pico-8 play session: no input (idle)

[t = 1 s] idle ~1s (no d-pad/buttons)
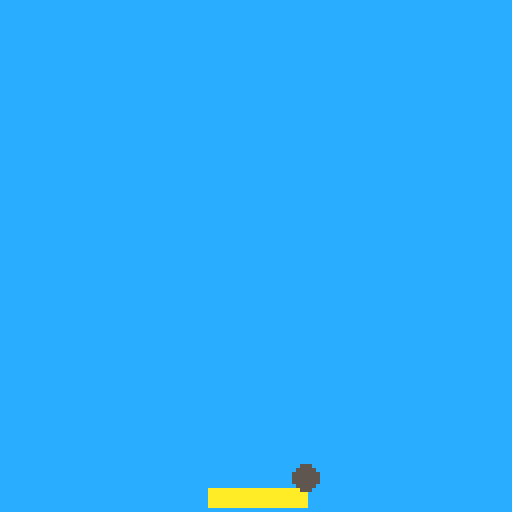

pico-8 cartridge
version 18
__lua__
function _init()
 -- paddle variables
 pad_w=24
 pad_h=4
 pad_x=64-pad_w/2
 pad_y=122
 pad_dx=0
 pad_speed=3
 
 -- ball variables
 ball_x=32
 ball_y=27
 ball_r=3
 ball_dx=2
 ball_dy=-2
end


function _update()
 move_paddle()
 move_ball()
end


function _draw()
 cls(12)
 -- paddle
 rectfill(pad_x,pad_y,pad_x+pad_w,pad_y+pad_h,10)

 -- ball
 circfill(ball_x,ball_y,ball_r,5)
end
-->8
function move_paddle()
 local btn_pressed=false

 -- move right
 if btn(1) then
  pad_dx=pad_speed
  btn_pressed=true
  -- pad_x=pad_x-1
 end
 
 -- move left
 if btn(0) then
  pad_dx= -pad_speed
  btn_pressed=true
  -- pad_x=pad_x+1
 end
 
 -- 
 if not btn_pressed then
  pad_dx=pad_dx/2
 end
 
 -- apply acceleration
 pad_x=pad_x+pad_dx
 pad_x=mid(0,pad_x,127-pad_w)
end

function move_ball()
 ball_x=ball_x+ball_dx
 ball_y=ball_y+ball_dy
 
 -- upper side
 if ball_y < ball_r  then
  -- ball_dy=ball_dy*(-1)
  ball_dy = -ball_dy
 end 
 
 -- left/right side
 if ball_x < ball_r 
 or ball_x > 127-ball_r then
  ball_dx = -ball_dx
 end

end
__gfx__
00000000000000000000000000000000000000000000000000000000000000000000000000000000000000000000000000000000000000000000000000000000
00000000000000000000000000000000000000000000000000000000000000000000000000000000000000000000000000000000000000000000000000000000
00700700000000000000000000000000000000000000000000000000000000000000000000000000000000000000000000000000000000000000000000000000
00077000000000000000000000000000000000000000000000000000000000000000000000000000000000000000000000000000000000000000000000000000
00077000000000000000000000000000000000000000000000000000000000000000000000000000000000000000000000000000000000000000000000000000
00700700000000000000000000000000000000000000000000000000000000000000000000000000000000000000000000000000000000000000000000000000
